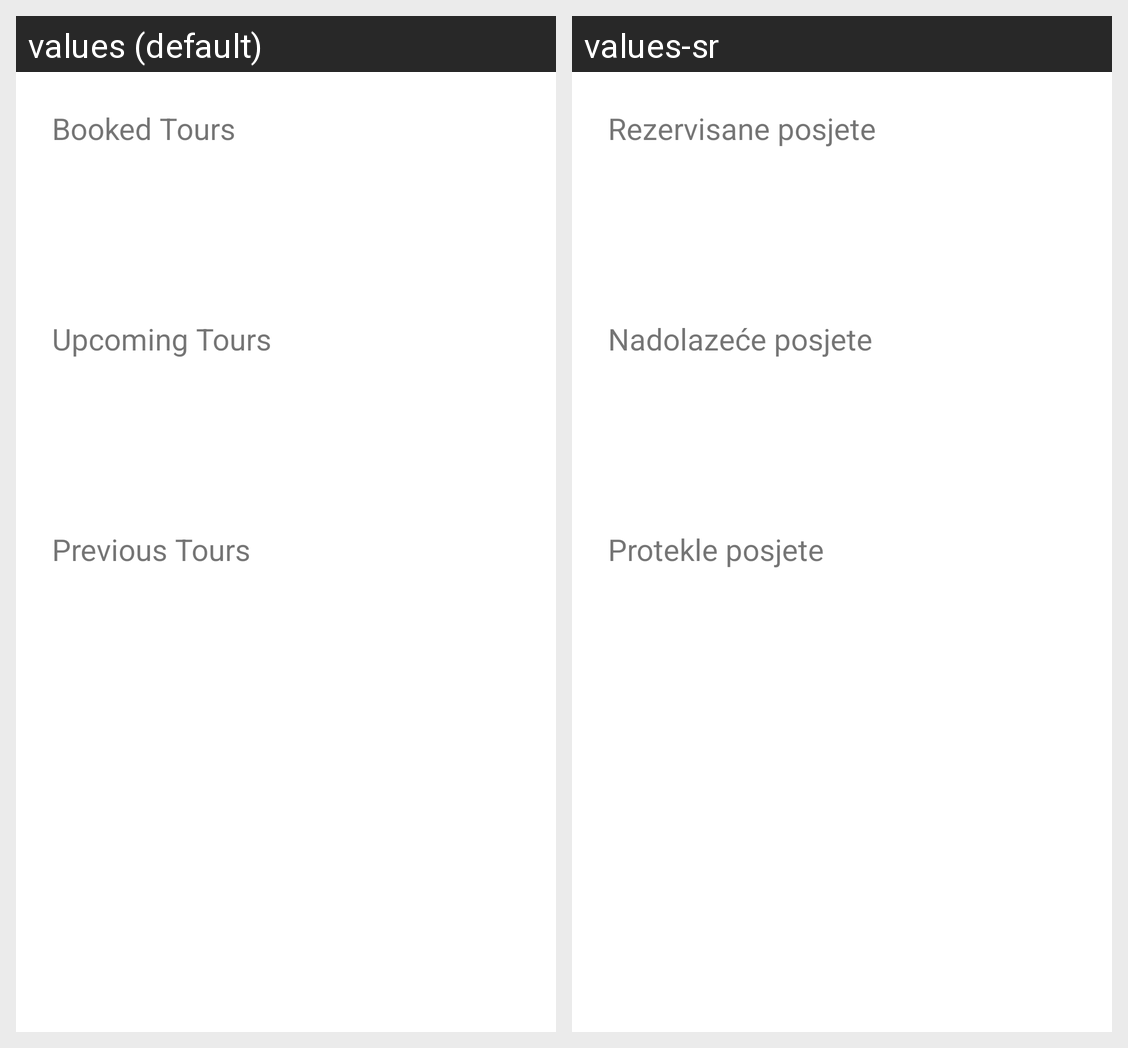

Locale-by-locale string values for the Android screen shown in this grid:
Android screen res/layout/fragment_tours.xml rendered under 2 locales, left to right: values (default), values-sr. Device: Nexus 5 (rendered at 1080×1920; each locale shown at half size, 540×960, under a caption strip naming it); theme Theme.Piria.
Strings drawn on this screen, with the default value and each locale's value (text and hints the layout hard-codes, and strings that could not be matched under every locale, appear in the picture but are not listed):

booked_tours
  values: Booked Tours
  values-sr: Rezervisane posjete

upcoming_tours
  values: Upcoming Tours
  values-sr: Nadolazeće posjete

previous_tours
  values: Previous Tours
  values-sr: Protekle posjete
